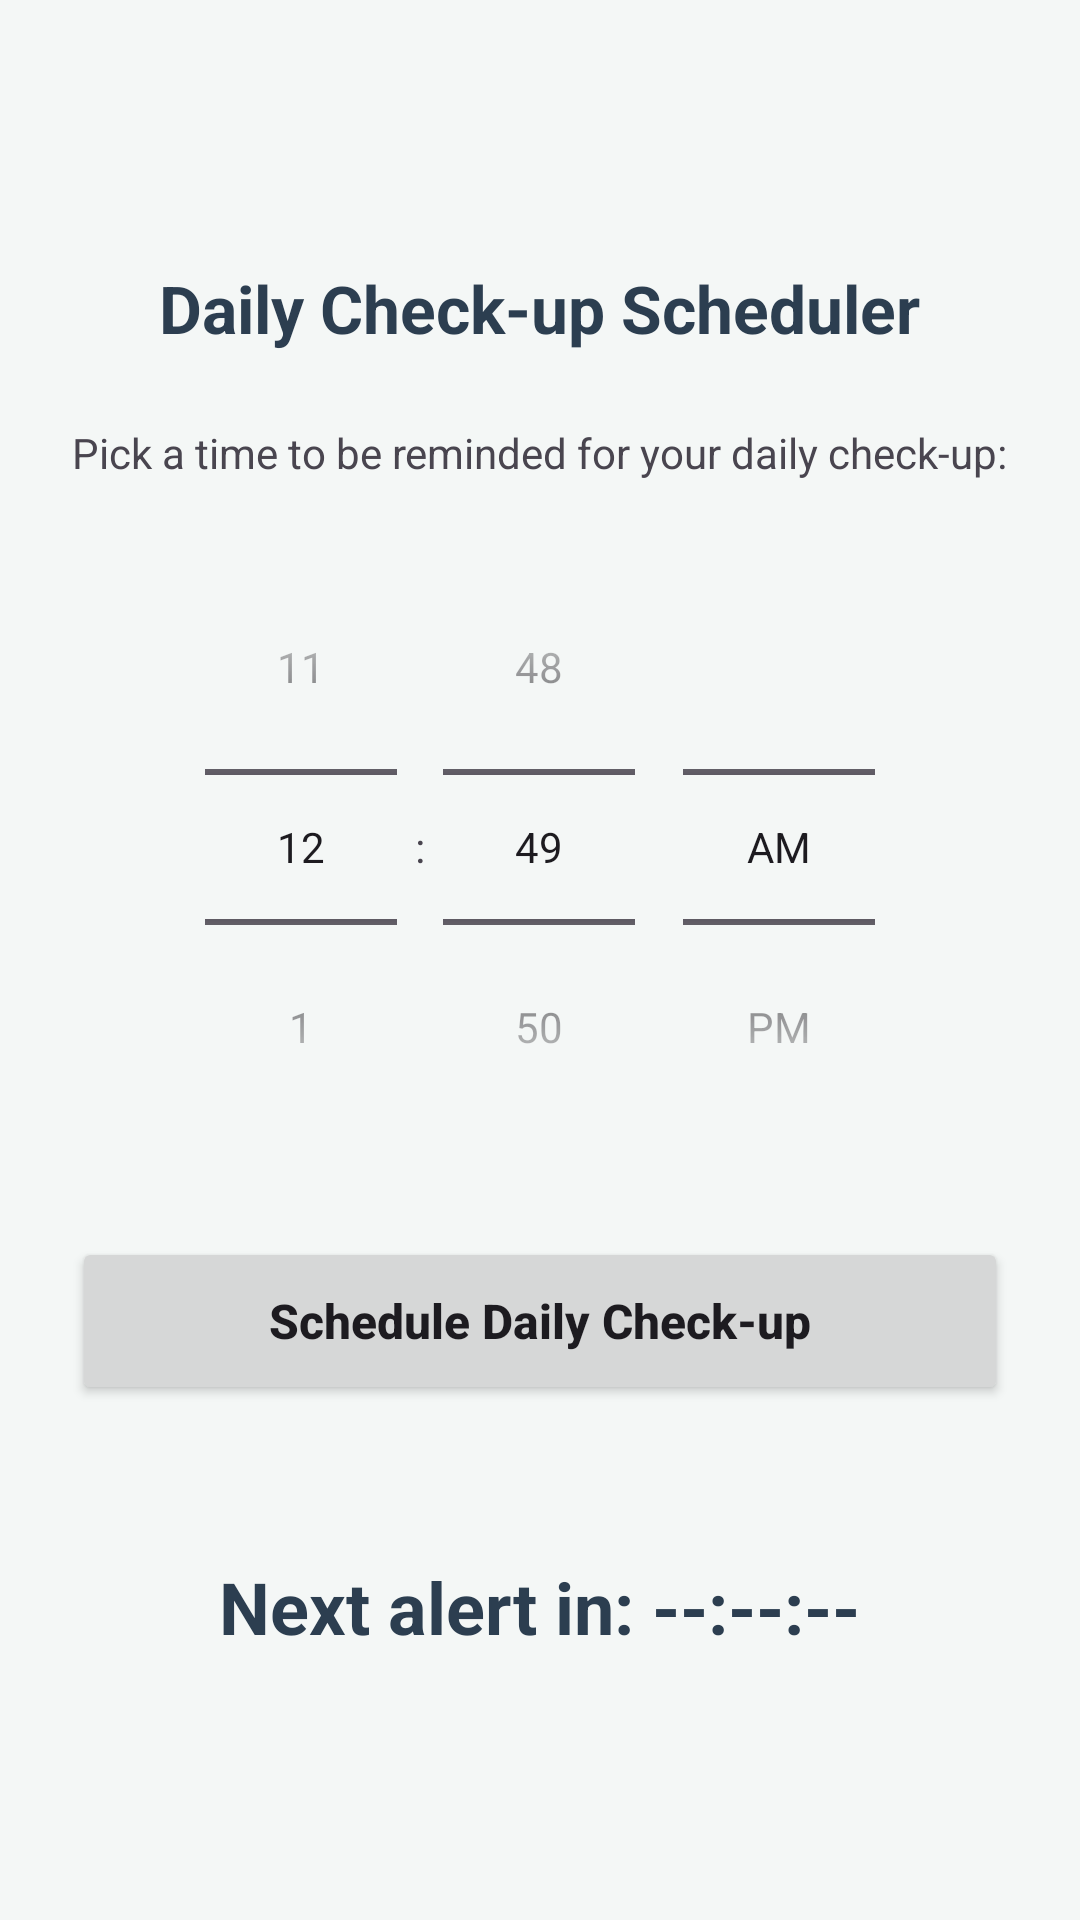

Write the Android layout XML for this screen, with the resource values it uses.
<!-- AndroidManifest.xml: application theme Theme.MyApplication -->
<!-- res/layout/fragment_placeholder.xml -->
<?xml version="1.0" encoding="utf-8"?>
<LinearLayout xmlns:android="http://schemas.android.com/apk/res/android"
    xmlns:app="http://schemas.android.com/apk/res-auto"
    android:layout_width="match_parent"
    android:layout_height="match_parent"
    android:background="@color/backgroundColor"
    android:gravity="center"
    android:orientation="vertical"
    android:padding="24dp">

    <TextView
        android:layout_width="wrap_content"
        android:layout_height="wrap_content"
        android:text="Daily Check-up Scheduler"
        android:textSize="22sp"
        android:textStyle="bold"
        android:textColor="@color/primaryColor"
        android:layout_marginBottom="24dp"/>

    <TextView
        android:layout_width="wrap_content"
        android:layout_height="wrap_content"
        android:text="Pick a time to be reminded for your daily check-up:"
        android:textAlignment="center"
        android:layout_marginBottom="16dp"/>

    <TimePicker
        android:id="@+id/timePicker"
        android:layout_width="wrap_content"
        android:layout_height="wrap_content"
        android:timePickerMode="spinner" />

    <Button
        android:id="@+id/btnSchedule"
        android:layout_width="match_parent"
        android:layout_height="56dp"
        android:layout_marginTop="24dp"
        android:text="Schedule Daily Check-up"
        android:textAllCaps="false"
        android:textSize="16sp"
        android:textStyle="bold" />

    <TextView
        android:id="@+id/textStatus"
        android:layout_width="wrap_content"
        android:layout_height="wrap_content"
        android:layout_marginTop="16dp"
        android:textColor="@color/secondaryColor"
        android:textStyle="italic" />

    <TextView
        android:id="@+id/textCountdown"
        android:layout_width="wrap_content"
        android:layout_height="wrap_content"
        android:layout_marginTop="16dp"
        android:text="Next alert in: --:--:--"
        android:textSize="24sp"
        android:textStyle="bold"
        android:textColor="@color/primaryColor" />

</LinearLayout>
<!-- resources referenced by this layout -->
<resources>
  <color name="backgroundColor">#F4F7F6</color>
  <color name="primaryColor">#2C3E50</color>
  <color name="secondaryColor">#E67E22</color>
  <style name="Theme.MyApplication" parent="Base.Theme.MyApplication" />
  <style name="Base.Theme.MyApplication" parent="Theme.Material3.DayNight.NoActionBar">
      </style>
</resources>
